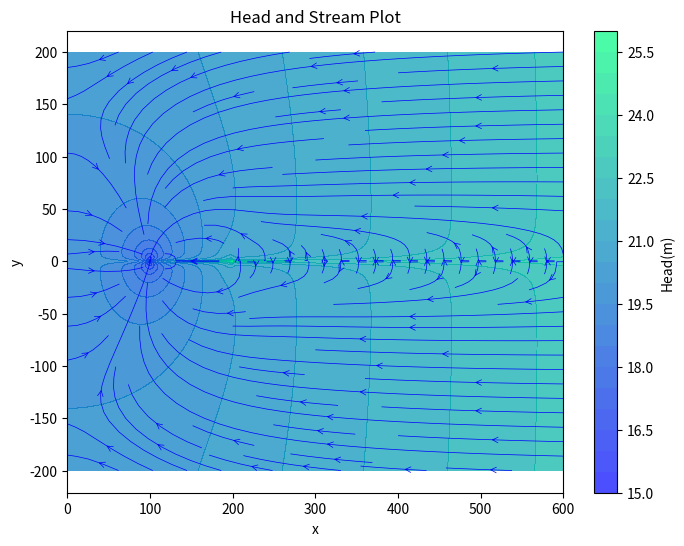

This figure's Python source:
import numpy as np
import matplotlib.pyplot as plt

# Define parameters
Q_0 = 0.00005787
C = 0.2314  # TARGET phi
R = 25
Q1 = 0.1388  # WELL
Q = 0.0303  # LAKE
Xw = 100
m = 0
d = 200

K = 0.001157

# Create points along the circumference
x = np.linspace(0, 600, 1000)
y = np.linspace(-200, 200, 1000)
X, Y = np.meshgrid(x, y)

# Calculate phi_1 for each point
Z1 = (Q1 / (4 * np.pi)) * np.log((((X + Xw - d) ** 2 + (Y - m) ** 2) * (R ** 2)) / (((X + ((R ** 2) / Xw) - d) ** 2) + ((Y - m) ** 2) * Xw ** 2))

phi_1 = Q_0 * (X - (((X - d) * R ** 2) / ((X - d) ** 2 + (Y - m) ** 2))) - (Q / (4 * np.pi)) * np.log((((X - d) ** 2) + ((Y - m) ** 2)) / (R ** 2)) + Z1 + C

Z2 = (Q1 / (4 * np.pi)) * np.log((((X - Xw + d) ** 2 + (Y - m) ** 2) * (R ** 2)) / (((X - ((R ** 2) / Xw) + d) ** 2) + ((Y - m) ** 2) * Xw ** 2))

phi_2 = Q_0 * (X - (((X + d) * R ** 2) / ((X + d) ** 2 + (Y - m) ** 2))) + (Q / (4 * np.pi)) * np.log((((X + d) ** 2) + ((Y - m) ** 2)) / (R ** 2)) - Z2

phi = phi_1 + phi_2

psi_1 = -Q_0 * (Y + (((Y - m) * R ** 2) / ((X + d) ** 2 + (Y - m) ** 2))) - (Q / (2 * np.pi)) * np.arctan2(Y - m, X + d) - (Q1 / (2 * np.pi)) * (
        (np.arctan2(Y - m, X - Xw + d)) - np.arctan2(Y - m, X - ((R ** 2) / Xw) + d)
)

psi_2 = -Q_0 * (0 + (((Y - m) * R ** 2) / ((X - d) ** 2 + (Y - m) ** 2))) + (Q / (2 * np.pi)) * np.arctan2(Y - m, X - d) + (Q1 / (2 * np.pi)) * (
        (np.arctan2(Y - m, X + Xw - d)) - np.arctan2(Y - m, X + ((R ** 2) / Xw) - d)
)

psi = psi_1 + psi_2

H = np.sqrt((2 * phi) / K)


plt.figure(figsize=(8, 6))

contour1 = plt.contourf(X, Y, H, levels=20, cmap='winter', alpha=0.7)
cbar = plt.colorbar(contour1)
cbar.set_label('Head(m)')

# Stream plot for vector field (U, V)
U = -np.gradient(phi, axis=1)
V = -np.gradient(phi, axis=0)
streamplot = plt.streamplot(X, Y, U, V, color='blue', linewidth=0.5, arrowsize=1, arrowstyle='->')

plt.xlabel('x')
plt.ylabel('y')
plt.title('Head and Stream Plot')
plt.savefig('Head and Stream Plot11')
plt.show()